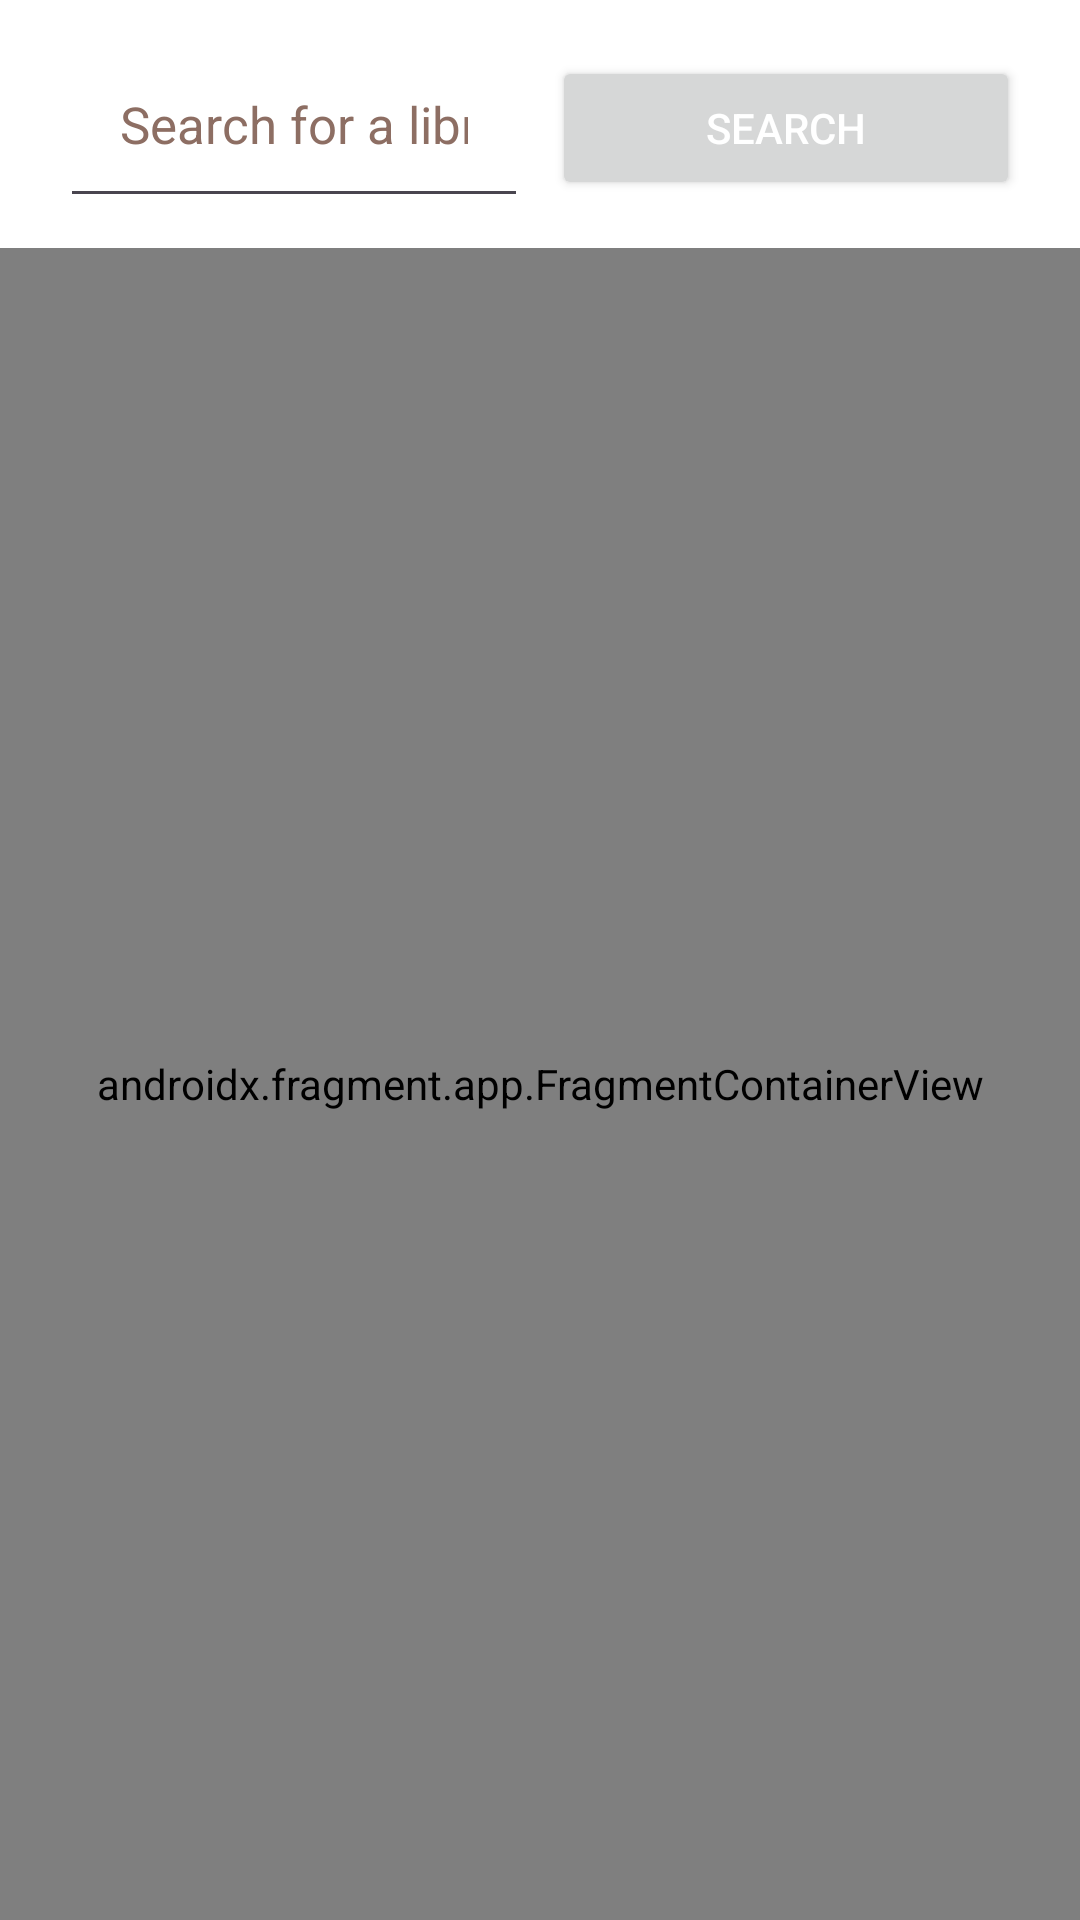

Write the Android layout XML for this screen, with the resource values it uses.
<!-- AndroidManifest.xml: application theme Theme.Project -->
<!-- res/layout/fragment_map.xml -->
<?xml version="1.0" encoding="utf-8"?>
<FrameLayout xmlns:android="http://schemas.android.com/apk/res/android"
    xmlns:tools="http://schemas.android.com/tools"
    android:layout_width="match_parent"
    android:layout_height="match_parent"
    tools:context=".fragments.MapFragment"
    android:orientation="horizontal">

    <LinearLayout
        android:layout_width="match_parent"
        android:layout_height="match_parent"
        android:gravity="center_horizontal"
        android:orientation="vertical"
        tools:ignore="UselessParent">

    <LinearLayout
        android:layout_width="match_parent"
        android:layout_height="wrap_content"
        android:gravity="center_horizontal"
        android:orientation="horizontal"
        android:layout_marginVertical="10dp"
        android:layout_marginHorizontal="20dp">

        <EditText
            android:id="@+id/searchText"
            android:layout_width="0dp"
            android:layout_height="wrap_content"
            android:layout_weight="1"
            android:autofillHints=""
            android:hint="@string/search_for_a_library"
            android:inputType="text"
            android:padding="20dp"
            android:textColorHint="#8D6E63"
            android:textSize="17sp" />

        <Button
            android:id="@+id/searchButton"
            android:layout_width="0dp"
            android:layout_height="wrap_content"
            android:layout_weight="1"
            android:layout_marginStart="8dp"
            android:paddingStart="16dp"
            android:paddingEnd="16dp"
            android:text="@string/search"
            android:textAppearance="@style/TextAppearance.AppCompat.Button"
            android:textColor="#FFFFFF" />
    </LinearLayout>

        <LinearLayout
            android:layout_width="match_parent"
            android:layout_height="match_parent"
            android:gravity="center_horizontal"
            android:orientation="vertical"
            tools:ignore="UselessParent">

            <androidx.fragment.app.FragmentContainerView
                android:id="@+id/libraries_map"
                android:name="com.google.android.gms.maps.SupportMapFragment"
                android:layout_width="match_parent"
                android:layout_height="match_parent"
                tools:context=".fragments.MapFragment" />

        </LinearLayout>
    </LinearLayout>


</FrameLayout>
<!-- resources referenced by this layout -->
<resources>
  <string name="search">Search</string>
  <string name="search_for_a_library">Search for a library</string>
  <style name="Theme.Project" parent="Base.Theme.Project" />
  <style name="Base.Theme.Project" parent="Theme.Material3.DayNight.NoActionBar">
          <item name="android:windowBackground">@color/lightBackground</item>
          <item name="colorPrimary">@color/colorPrimary</item>
          <item name="colorPrimaryDark">@color/colorPrimaryDark</item>
      </style>
  <color name="lightBackground">#FFFFFFFF</color>
  <color name="colorPrimary">#3F51B5</color>
  <color name="colorPrimaryDark">#303F9F</color>
</resources>
